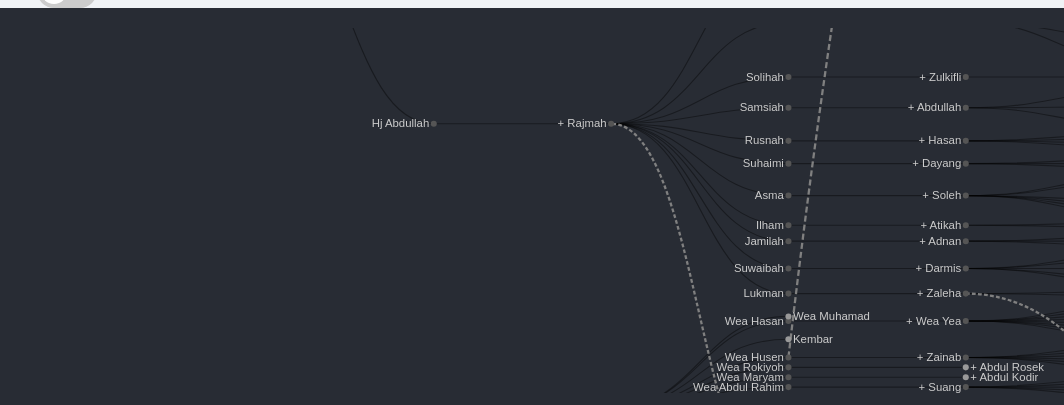
D3 v7 page, settled after 480 driven frames (8 s of simulated time); the page loaded 1 data file(s).


  function logout() {
    localStorage.removeItem("loggedIn");
    window.location.href = "login.html";
  }


  // Display username or full name if available
  const user = localStorage.getItem("username");
  if(user) {
    document.getElementById('currentUserDisplay').textContent = "User: " + user;
  }

// ── script.js
// This script is revised to join Che Mah nodes and draw a dashed line correctly
// Ensure both 'Che Mah' references are handled properly for d3 rendering

const width = 1400;
const dx = 6;
const dy = width / 6;

let i = 0;
let root;
let rajmahNodes = [];
let allNameObjects = [];
let allCouples = []; // For family autocomplete


// Helper: return all D3 nodes with parent chain for display
function getAllTreeNodes(root) {
  const all = [];
  root.each(function(d) {
    let aliasText = '';
    if (d.data.alias1 && d.data.alias2)
      aliasText = ` (${d.data.alias1}, ${d.data.alias2})`;
    else if (d.data.alias1)
      aliasText = ` (${d.data.alias1})`;
    else if (d.data.alias2)
      aliasText = ` (${d.data.alias2})`;
    all.push({
      d, // D3 node object
      display: `${d.data.name}${aliasText}`
    });
  });
  return all;
}

// Select the SVG element
const svg = d3.select("svg")
  .attr("viewBox", [-dy / 3, -dx, width, dx * 80]) // Initial viewBox, will be managed by zoom
  .style("font", "15px sans-serif")
  .style("user-select", "none")
  

// Create a main group for all tree elements, which will be transformed by zoom
const gCanvas = svg.append("g");

const tree = d3.tree().nodeSize([dx, dy]);
const diagonal = d3.linkHorizontal().x(d => d.y).y(d => d.x);

const gLink = gCanvas.append("g") // Append to gCanvas
  .attr("fill", "none")
  .attr("class", "link")
  .attr("stroke", "gray") // Add this line
  .attr("stroke-opacity", 0.4)
  .attr("stroke-width", 1.5)
  .attr("stroke", "gray");

const gExtra = gCanvas.append("g") // Append to gCanvas
  .attr("fill", "none")
  .attr("stroke", "gray")
  .attr("stroke-width", 2)
  .attr("stroke-dasharray", "4 2");

const gNode = gCanvas.append("g") // Append to gCanvas
  .attr("cursor", "pointer")
  .attr("pointer-events", "all");

// --- D3 Zoom Implementation ---
const zoom = d3.zoom()
  .scaleExtent([0.1, 8]) // Define how much you can zoom in and out
  .on("zoom", zoomed); // Call the zoomed function on zoom events

svg.call(zoom); // Apply the zoom behavior to the SVG

function zoomed(event) {
  gCanvas.attr("transform", event.transform); // Apply the zoom transform to gCanvas
}

// --- End D3 Zoom Implementation ---


function restructureData(data) {
  const nodeMap = new Map();
  const transformedMap = new Map();
  rajmahNodes = [];

  function indexNodes(node) {
    if (node.name) {
      nodeMap.set(node.name, node);
    }
    ["children", "spouses"].forEach(key => {
      if (Array.isArray(node[key])) {
        node[key].forEach(indexNodes);
      }
    });
  }
  indexNodes(data);

  function transformNode(node) {
    if (node.ref && nodeMap.has(node.ref)) {
      const refNode = nodeMap.get(node.ref);
      if (transformedMap.has(refNode)) {
        return transformedMap.get(refNode);
      }
      const t = transformNode(refNode);
      transformedMap.set(refNode, t);
      return t;
    }

    if (transformedMap.has(node)) {
      return transformedMap.get(node);
    }

  const transformed = {
    name: node.name,
    alias1: node.alias1 || null,
    alias2: node.alias2 || null,
    image: node.image || null,
    children: []
  };

    transformedMap.set(node, transformed);

    if (node.name === "Rajmah") {
  if (!rajmahNodes.includes(transformed)) {
    console.log("[DEBUG] Tracking Rajmah instance", transformed);
    rajmahNodes.push(transformed);
  }
} 

    if (node.spouses && Array.isArray(node.spouses)) {
      node.spouses.forEach(spouse => {
      const spouseContainer = {
        name: `+ ${spouse.name}`,
        alias1: spouse.alias1 || null,
        alias2: spouse.alias2 || null,
        image: spouse.image || null,
        children: []
      };

        if (Array.isArray(spouse.children)) {
          spouseContainer.children.push(...spouse.children.map(transformNode));
        }

        transformed.children.push(spouseContainer);
      });
    } else if (node.children && Array.isArray(node.children)) {
      transformed.children = node.children.map(transformNode);
    }

    return transformed;
  }

  return transformNode(data);
}

function update(source) {
  const nodes = root.descendants().reverse();
  const links = root.links();

  tree(root);

  let left = root;
  let right = root;
  let minY = Infinity; // Initialize for horizontal extent
  let maxY = -Infinity; // Initialize for horizontal extent
  root.eachBefore(node => {
    if (node.x < left.x) left = node;
    if (node.x > right.x) right = node;
     minY = Math.min(minY, node.y); // Track minimum y-coordinate
    maxY = Math.max(maxY, node.y); // Track maximum y-coordinate
  });

  const height = right.x - left.x + dx * 2;
  const viewBoxWidth = (maxY - minY) + dy * 2; // Horizontal extent with padding
  
  // Find and draw a red dashed line from Nawi to Hj Mek
  const nawiNode = nodes.find(n => n.data.name === "Nawi");
  const hjMekNode = nodes.find(n => n.data.name === "Hj Mek");

  const hjPakdo = nodes.find(n => n.data.name.includes("Pakdo"));
  const hjMek = nodes.find(n => n.data.name.includes("Hj Mek"));

  console.log("Drawing line from:", hjPakdo?.data?.name, "to", hjMek?.data?.name);

  if (hjPakdo && hjMek) {
    gExtra.selectAll("path.hjmek-pakdo-line").data([1])
      .join("path")
      .attr("class", "hjmek-pakdo-line")
      .attr("d", d3.linkHorizontal()({
        source: [hjPakdo.y, hjPakdo.x],
        target: [hjMek.y, hjMek.x]
      }))
      .attr("stroke", "gray")
      .attr("stroke-width", 2)
      .attr("stroke-dasharray", "4 2");
  }

  if (nawiNode && hjMekNode) {
    gExtra.selectAll("path.hjmek-line").data([1])
      .join("path")
      .attr("class", "hjmek-line")
      .attr("d", d3.linkHorizontal()({
        source: [nawiNode.y, nawiNode.x],
        target: [hjMekNode.y, hjMekNode.x]
      }))
      .attr("stroke", "red")
      .attr("stroke-width", 2)
      .attr("stroke-dasharray", "4 2");
  }

  // Removed viewBox transition here, as zoom behavior will manage the view

  const node = gNode.selectAll("g")
    .data(nodes, d => d.id || (d.id = ++i));

  const nodeEnter = node.enter().append("g")
    .attr("transform", d => `translate(${source.y0},${source.x0})`) // Initial position for new nodes
    .on("click", (event, d) => {
      if (d.children) {
        d._children = d.children;
        d.children = null;
      } else {
        d.children = d._children;
        d._children = null;
      }
      update(d);
    });
  
  nodeEnter.append("circle")
    .attr("r", 4)
    .attr("fill", d => d.children ? "#555" : "#999")
    .attr("stroke-width", 1.5);

  nodeEnter.append("text")
  .attr("x", d => d.children ? -6 : 6)
  .attr("text-anchor", d => d.children ? "end" : "start")
  .attr("dy", "0.31em")
  .attr("fill", "#CCCCCC")
  .text(d => d.data.name)
  .on("click", (event, d) => {
    const img = document.getElementById("searchImage");
    const nameDiv = document.getElementById("searchName");
    let nodeWithImage = d;

  if (!d.data.image) {
    nodeWithImage = root.descendants().find(node =>
      node.data.name.toLowerCase() === d.data.alias1?.toLowerCase() ||
      node.data.name.toLowerCase() === d.data.alias2?.toLowerCase() ||
      node.data.alias1?.toLowerCase() === d.data.name.toLowerCase() ||
      node.data.alias2?.toLowerCase() === d.data.name.toLowerCase()
    );
  }

  if (nodeWithImage && nodeWithImage.data.image) {
    img.src = nodeWithImage.data.image;
    img.style.display = "block";
    nameDiv.textContent = nodeWithImage.data.name;
    nameDiv.style.display = "block";
  } else {
    img.style.display = "none";
    nameDiv.style.display = "none";
  }
});



  node.merge(nodeEnter).transition() // Use a generic transition here
    .duration(750) // Apply duration to the node transition
    .attr("transform", d => `translate(${d.y},${d.x})`)
    .attr("fill-opacity", 1)
    .attr("stroke-opacity", 1);

  node.exit().transition() // Use a generic transition here
    .duration(750) // Apply duration to the exit transition
    .remove()
    .attr("transform", d => `translate(${source.y},${source.x})`)
    .attr("fill-opacity", 0)
    .attr("stroke-opacity", 0);

  const link = gLink.selectAll("path.link")
    .data(links, d => d.target.id);
    
  const linkEnter = link.enter().append("path").attr("class", "link")
    .attr("d", d => {
      const o = { x: source.x0, y: source.y0 };
      return diagonal({ source: o, target: o });
    });

  link.merge(linkEnter).transition() // Use a generic transition here
    .duration(750) // Apply duration to the link transition
    .attr("d", diagonal);

  link.exit().transition() // Use a generic transition here
    .duration(750) // Apply duration to the exit transition
    .remove()
    .attr("d", d => {
      const o = { x: source.x, y: source.y };
      return diagonal({ source: o, target: o });
    });

  // Draw dashed line between the two Che Mah nodes
  const WeaHusen = nodes.find(n =>
  n.data.name === "Wea Husen" &&
  n.parent?.data?.name === "+ Esoh"
);
  const CheMah = nodes.find(n =>
  n.data.name === "+ Wea Husen" &&
  n.parent?.data?.name === "Che Mah"
);

  if (!WeaHusen) {
    console.warn("Wea Husen node not found");
  }
  if (!CheMah) {
    console.warn("Che Mah node not found");
  }

  if (WeaHusen && CheMah) {
    gExtra.selectAll("path.chemah-link").data([1])
      .join("path")
      .attr("class", "chemah-link")
      .attr("d", () => {
          // Control points for the curve
          const start = { x: WeaHusen.x, y: WeaHusen.y };
          const end = { x: CheMah.x, y: CheMah.y };
          
          // Calculate control points to create an arc
          const cp1 = {
              x: (start.x + end.x) / 2,
              y: Math.min(start.y, end.y) +80 // Adjust curvature height
          };
          
          return `M${start.y},${start.x} Q${cp1.y},${cp1.x} ${end.y},${end.x}`;
      })
      .attr("stroke", "gray") // Darker gray
      .attr("stroke-width", 3) // Thicker line
      .attr("stroke-dasharray", "8,4") // Longer dashes
      .attr("fill", "none");
}
 
  root.eachBefore(d => {
    d.x0 = d.x;
    d.y0 = d.y;
  });

  // Draw a custom line between Safiyoh and Rajmah
const safiyoh = nodes.find(n =>
  n.data.name === "Rajmah" &&
  n.parent?.data?.name === "+ Safiyoh"
);

const rajmah = nodes.find(n =>
  n.data.name === "+ Rajmah" &&
  n.parent?.data?.name === "Hj Abdullah"
);

if (safiyoh && rajmah) {
  gExtra.selectAll("path.safiyoh-link").data([1])
    .join("path")
    .attr("class", "safiyoh-link")
    .attr("d", diagonal({ source: safiyoh, target: rajmah }))
    .attr("stroke", "gray") // Darker gray
    .attr("stroke-width", 3) // Thicker line
    .attr("stroke-dasharray", "5,3"); // Optional: dashed line
}
  console.log("Searching for Safiyoh and Rajmah...");
  console.log("Safiyoh node position:", safiyoh?.x, safiyoh?.y);
  console.log("Rajmah node position:", rajmah?.x, rajmah?.y);


  // FIX: Abdulloh line: Hasan's -> Wan Huzaifah's
  const abdullahHasan = nodes.find(n =>
    n.data.name === "Abdulloh" &&
    n.parent?.data?.name === "+ Hasan"
  );

  const abdullahHuzaifah = nodes.find(n =>
    n.data.name === "+ Abdulloh" &&
    n.parent?.data?.name === "Wan Huzaifah"
  );

  if (abdullahHasan && abdullahHuzaifah) {
    gExtra.selectAll("path.abdullah-link").data([1])
      .join("path")
      .attr("class", "abdullah-link")
      .attr("d", diagonal({ source: abdullahHasan, target: abdullahHuzaifah }))
      .attr("stroke", "gray")
      .attr("stroke-width", 2)
      .attr("stroke-dasharray", "4 2");
  } else {
    console.warn("🔍 One or both Abdulloh nodes not found for linking");
    console.log("Abdulloh from Hasan:", abdullahHasan);
    console.log("Abdulloh from Wan Huzaifah:", abdullahHuzaifah);
  }

   
   // Draw dashed line between 2 Wea Mustapa nodes
  const mustapaSebanun = nodes.find(n =>
    n.data.name === "Wea Mustapa" &&
    n.parent?.data?.name === "+ Wea Sebanun" 
  );

  const mustapaUmar = nodes.find(n =>
    n.data.name === "Wea Mustapa" &&
    n.parent?.data?.name === "+ Umar" 
  );

 if (mustapaSebanun && mustapaUmar) {
    gExtra.selectAll("path.mustapaUmar-link").data([1])
      .join("path")
      .attr("class", "mustapaUmar-link")
      .attr("d", () => {
          // Control points for the curve
          const start = { x: mustapaSebanun.x, y: mustapaSebanun.y };
          const end = { x: mustapaUmar.x, y: mustapaUmar.y };
          
          // Calculate control points to create an arc
          const cp1 = {
              x: (start.x + end.x) / 2,
              y: Math.min(start.y, end.y) + 180 // Adjust curvature height
          };
          
          return `M${start.y},${start.x} Q${cp1.y},${cp1.x} ${end.y},${end.x}`;
      })
      .attr("stroke", "gray") // Darker grey
      .attr("stroke-width", 3) // Thicker line
      .attr("stroke-dasharray", "8,4") // Longer dashes
      .attr("fill", "none");
}

 // Draw a custom line between lukman and zaleha
const lukman = nodes.find(n =>
  n.data.name === "+ Zaleha" &&
  n.parent?.data?.name === "Lukman"
);

const zaleha = nodes.find(n =>
  n.data.name === "Zaleha" &&
  n.parent?.data?.name === "+ Rohana"
);

if (lukman && zaleha) {
  gExtra.selectAll("path.zaleha-link").data([1])
    .join("path")
    .attr("class", "zaleha-link")
    .attr("d", diagonal({ source: lukman, target: zaleha }))
    .attr("stroke", "gray") // Darker gray
    .attr("stroke-width", 3) // Thicker line
    .attr("stroke-dasharray", "5,3"); // Optional: dashed line
}
  console.log("Searching for Lukman and Zaleha...");
  console.log("Lukman node position:", lukman?.x, lukman?.y);
  console.log("Zaleha node position:", zaleha?.x, zaleha?.y);

  
   // Draw dashed line between 2 Sarimah nodes
  const sarimahUst = nodes.find(n =>
    n.data.name === "+ Sarimah" &&
    n.parent?.data?.name === "Abdul Rahim" 
  );

  const sarimahMaskah = nodes.find(n =>
    n.data.name === "Sarimah" &&
    n.parent?.data?.name === "+ Che Arong" 
  );

 if (sarimahUst && sarimahMaskah) {
     gExtra.selectAll("path.sarimah-link").data([1])
    .join("path")
    .attr("class", "sarimah-link")
    .attr("d", diagonal({ source: sarimahMaskah, target: sarimahUst }))
    .attr("stroke", "grey") // Darker gray
    .attr("stroke-width", 3) // Thicker line
    .attr("stroke-dasharray", "5,3"); // Optional: dashed line
}


}

function setupLineAutocomplete(inputId, suggestionsId, globalVar) {
  const input = document.getElementById(inputId);
  const suggestionBox = document.getElementById(suggestionsId);

  // Reset global reference when field is cleared
  input.addEventListener("input", function(e) {
    const value = e.target.value.trim().toLowerCase();
    suggestionBox.innerHTML = "";
    window[globalVar] = null;

    if (!value) {
      suggestionBox.style.display = "none";
      return;
    }

    // Use all tree nodes with context for suggestion dropdown
    const all = getAllTreeNodes(root);

    const suggestions = all.filter(s =>
      (s.d.data.name && s.d.data.name.toLowerCase().includes(value)) ||
      (s.d.data.alias1 && s.d.data.alias1.toLowerCase().includes(value)) ||
      (s.d.data.alias2 && s.d.data.alias2.toLowerCase().includes(value))
    ).slice(0, 10);

    if (suggestions.length === 0) {
      suggestionBox.style.display = "none";
      return;
    }

    suggestions.forEach(s => {
      const div = document.createElement("div");
      div.innerHTML = `<span>${s.display}</span>`;
      div.className = "px-4 py-2 hover:bg-gray-200 cursor-pointer text-xl";
      div.onclick = function() {
        input.value = s.display; // Only show name + alias, nothing else
        suggestionBox.style.display = "none";
        window[globalVar] = s.d; // Store the D3 node reference!
      };
      suggestionBox.appendChild(div);
    });

    suggestionBox.style.display = "block";
    suggestionBox.style.position = "absolute";
    suggestionBox.style.zIndex = 10000;
    suggestionBox.style.width = input.offsetWidth + "px";
  });

  document.addEventListener("click", function(e) {
    if (!suggestionBox.contains(e.target) && e.target !== input) {
      suggestionBox.style.display = "none";
    }
  });
  input.addEventListener("blur", function() {
    setTimeout(() => { suggestionBox.style.display = "none"; }, 200);
  });
}

function countNames(node) {
  let count = 0;
  if (node.data && node.data.name) {
    count = 1; // Count the current node
  }
  if (node.children) {
    node.children.forEach(child => {
      count += countNames(child); // Recursively count children
    });
  }
  return count;
}

// New function to generate a list of all couples for autocomplete
function generateCouplesList(node) {
    const couplesSet = new Set();
    function findSpouses(n) {
        if (!n) return;
        if (n.name && n.spouses && n.spouses.length > 0) {
            n.spouses.forEach(spouse => {
                if (spouse.name) {
                    // Sort names to avoid duplicates (e.g., A+B and B+A)
                    const pair = [n.name, spouse.name].sort().join('+');
                    couplesSet.add(pair);
                }
            });
        }
        if (n.children) n.children.forEach(findSpouses);
        if (n.spouses) n.spouses.forEach(findSpouses);
    }
    findSpouses(node);
    allCouples = Array.from(couplesSet);
}

d3.json("family_tree.json").then(function(originalData) {
  // First, generate the couples list from the original data
  generateCouplesList(originalData);
    
  const structured = restructureData(originalData);
  root = d3.hierarchy(structured);
  root.x0 = dy / 2;
  root.y0 = 0;
  allNameObjects = [];
  update(root);
  
  const totalNames = countNames(root);
  document.getElementById("name-count").textContent = `${totalNames} family members`;

  setupLineAutocomplete("lineFrom", "lineFromSuggestions", "selectedFromNode");
  setupLineAutocomplete("lineTo", "lineToSuggestions", "selectedToNode");

  // Setup for the "Find" button in the family modal
  document.getElementById('familyModalFind').onclick = findFamily;
  
  allNameObjects = [];
  function getAllTreeNodes(root) {
  const all = [];
  root.each(function(d) {
    // Build context/parent chain for display (up to 2 parents, but can be extended)
    let chain = [];
    let cur = d.parent;
    while (cur && cur.data && cur.data.name !== "Root") {
      chain.unshift(cur.data.name);
      cur = cur.parent;
    }
    let context = chain.length > 0 ? ` – child of ${chain.join(" > ")}` : "";
    let alias = d.data.alias1 ? ` (${d.data.alias1})` : "";
    all.push({
      d, // d is the d3 node object!
      display: `${d.data.name}${alias}${context}`
    });
  });
  return all;
}

function collectNames(node) {
  if (!node) return;
  if (node.data) {
    allNameObjects.push({
      name: node.data.name || "",
      alias1: node.data.alias1 || "",
      alias2: node.data.alias2 || "",
    });
  }
  if (node.children) node.children.forEach(collectNames);
}
collectNames(root);
// Remove duplicates and empties
const seen = new Set();
allNameObjects = allNameObjects.filter(n => {
  const key = `${n.name}|${n.alias1}|${n.alias2}`;
  if (seen.has(key) || !n.name) return false;
  seen.add(key);
  return true;
});

// --- AUTOCOMPLETE FOR MAIN SEARCH BOX ---

(function setupSearchAutocomplete() {
  const input = document.getElementById("searchBox");
  const suggestionBox = document.getElementById("searchSuggestions");

  input.addEventListener("input", function(e) {
    const value = input.value.trim().toLowerCase();
    suggestionBox.innerHTML = "";
    if (!value) {
      suggestionBox.style.display = "none";
      return;
    }

    // Use all nodes and display only name/alias
    const nodes = [];
    root.each(function(d) {
      if (d.data && d.data.name) nodes.push(d);
    });

    const suggestions = nodes.filter(d =>
      (d.data.name && d.data.name.toLowerCase().includes(value)) ||
      (d.data.alias1 && d.data.alias1.toLowerCase().includes(value)) ||
      (d.data.alias2 && d.data.alias2.toLowerCase().includes(value))
    ).slice(0, 10);

    if (suggestions.length === 0) {
      suggestionBox.style.display = "none";
      return;
    }

    suggestions.forEach(d => {
      const name = d.data.name || "";
      const alias1 = d.data.alias1 ? ` (${d.data.alias1})` : "";
      const alias2 = d.data.alias2 ? ` (${d.data.alias2})` : "";
      const label = `${name}${alias1}${alias2}`;

      const div = document.createElement("div");
      div.innerHTML = `<span>${label}</span>`;
      div.className = "px-4 py-2 hover:bg-gray-200 cursor-pointer text-xl";
      div.onclick = function() {
        input.value = name;
        suggestionBox.style.display = "none";
        // Optionally trigger search immediately:
        // searchTree();
      };
      suggestionBox.appendChild(div);
    });

    suggestionBox.style.display = "block";
    suggestionBox.style.position = "absolute";
    suggestionBox.style.zIndex = 10000;
    suggestionBox.style.width = input.offsetWidth + "px";
  });

  document.addEventListener("click", function(e) {
    if (!suggestionBox.contains(e.target) && e.target !== input) {
      suggestionBox.style.display = "none";
    }
  });
  input.addEventListener("blur", function() {
    setTimeout(() => { suggestionBox.style.display = "none"; }, 200);
  });
})();

// --- Autocomplete for Family Search ---
setupFamilyAutocomplete();

  // Find Rajmah node after the tree is rendered
  const rajmahNode = root.descendants().find(n => 
    n.data.name === "Rajmah" || 
    n.data.name === "+ Rajmah"
  );

  if (rajmahNode) {
    // Center the view on Rajmah
    svg.transition().duration(750).call(
      zoom.transform,
      d3.zoomIdentity
        .translate(width / 2 - rajmahNode.y, dx * 20 - rajmahNode.x)
        .scale(1) // Optional: Adjust zoom level (e.g., 0.8 for zoomed out)
    );
  } else {
    console.warn("Rajmah node not found in the tree.");
  }
});

function searchTree() {
  const query = document.getElementById("searchBox").value.trim().toLowerCase();
  const messageEl = document.getElementById("searchMessage");
  let matchedNodeData = null;

  d3.selectAll("text").each(function(d) {
    const textEl = d3.select(this);
    const matchText = [d.data.name, d.data.alias1 || "", d.data.alias2 || ""].join(" ").toLowerCase();
    textEl.interrupt().style("fill", "#CCCCCC").attr("transform", "scale(1)").classed("matched", false);

   if (query && matchText.includes(query) && !matchedNodeData) {
  matchedNodeData = d;
  textEl.classed("matched", true);

  // Start blinking animation
  function blink() {
    textEl
      .transition()
      .duration(350)
      .style("fill", "#e53935") // blink color
      .attr("transform", "scale(1.15)")
      .transition()
      .duration(350)
      .style("fill", "#d97706") // another blink color
      .attr("transform", "scale(1)")
      .on("end", blink);
  }
  blink();
  const nameDiv = document.getElementById("searchName");
  const img = document.getElementById("searchImage");
  if (d.data.image) {
    img.src = d.data.image;
    img.style.display = "block";
    nameDiv.textContent = d.data.name; // Set the name
    nameDiv.style.display = "block";   // Show the name
  } else {
    img.style.display = "none";
    nameDiv.style.display = "none"; // Hide if no image
  }


}

  });

  if (matchedNodeData) {
  svg.transition().duration(750).call(
    zoom.transform,
    d3.zoomIdentity.translate(width / 2 - matchedNodeData.y, dx * 20 - matchedNodeData.x)
  );
  messageEl.textContent = "";
} else {
 const searchValue = document.getElementById("searchBox").value.trim();
  showCustomAlert(`The search name "<span style='color:#f87171;'>${searchValue}</span>" not found.`);
  document.getElementById("searchImage").style.display = "none";
  document.getElementById("searchName").style.display = "none"; // Hide name display on not found

}

}

function resetZoom() {
  location.reload()
}

function clearSearch() {
  d3.selectAll("text")
    .interrupt() // Interrupt any ongoing transitions (like blinking)
    .classed("matched", false) // Remove matched class
    .transition()
    .duration(300)
    .style("fill", "#CCCCCC") // Reset color to white
    .attr("transform", "scale(1)");

  d3.selectAll("image.search-img").remove();

  document.getElementById("searchBox").value = "";
  document.getElementById("searchMessage").textContent = "";
  document.getElementById("searchImage").style.display = "none";
  document.getElementById("searchName").style.display = "none"; // 
}

let currentFontSize = 25; // starting font size in px

function adjustFontSize(delta) {
  currentFontSize = Math.max(6, currentFontSize + delta); // min font size = 6px
  d3.select("svg").style("font", currentFontSize + "px sans-serif");
}

function showCustomAlert(msg) {
  const modal = document.getElementById("customAlert");
  const msgDiv = document.getElementById("customAlertMsg");
  msgDiv.innerHTML = msg;
  modal.style.display = "flex";
}

function hideCustomAlert() {
  document.getElementById("customAlert").style.display = "none";
}

function openLineModal() {
  document.getElementById('lineModal').style.display = 'flex';
  document.getElementById('lineFrom').value = '';
  document.getElementById('lineTo').value = '';
  document.getElementById('lineError').textContent = '';
  document.getElementById('lineFromSuggestions').style.display = 'none';
  document.getElementById('lineToSuggestions').style.display = 'none';
  window.selectedFromNode = null;
  window.selectedToNode = null;
  setTimeout(() => {
    document.getElementById('lineFrom').focus();
  }, 100);
}
function closeLineModal() {
  document.getElementById('lineModal').style.display = 'none';
  document.getElementById('lineFromSuggestions').style.display = 'none';
  document.getElementById('lineToSuggestions').style.display = 'none';
  window.selectedFromNode = null;
  window.selectedToNode = null;
}


function findNodeByAnyName(name) {
  if (!root || !name) return null;
  const cleanName = name.replace(/^\+\s*/, "").trim().toLowerCase();
  
  return root.descendants().find(d => {
    const nodeName = d.data.name?.toLowerCase() || "";
    const alias1 = d.data.alias1?.toLowerCase() || "";
    const alias2 = d.data.alias2?.toLowerCase() || "";
    
    return nodeName.includes(cleanName) || 
           alias1.includes(cleanName) || 
           alias2.includes(cleanName);
  });
}

// Show the story (replace alert with modal or content as needed)
function showStory(type) {
  let pdfFile = "";
  if (type === "chewo") {
    pdfFile = "docs/chewo_mokwo_story.pdf";
  } else if (type === "umi") {
    pdfFile = "docs/umi_story.pdf";
  } else if (type === "babo") {
    pdfFile = "docs/babo_story.pdf";
  }
  if (pdfFile) {
    window.open(pdfFile, "_blank");
  }
}

// === Family Modal Logic ===

function setupFamilyAutocomplete() {
    const input = document.getElementById("familySearchInput");
    const suggestionBox = document.getElementById("familySuggestions");

    input.addEventListener("input", function(e) {
        const value = input.value.trim().toLowerCase();
        suggestionBox.innerHTML = "";
        if (!value) {
            suggestionBox.style.display = "none";
            return;
        }

        const suggestions = allCouples.filter(c => c.toLowerCase().includes(value)).slice(0, 10);
        
        if (suggestions.length === 0) {
            suggestionBox.style.display = "none";
            return;
        }

        suggestions.forEach(c => {
            const div = document.createElement("div");
            div.textContent = c;
            div.className = "px-4 py-2 hover:bg-gray-200 cursor-pointer text-xl";
            div.onclick = function() {
                input.value = c;
                suggestionBox.style.display = "none";
            };
            suggestionBox.appendChild(div);
        });

        suggestionBox.style.display = "block";
    });

    document.addEventListener("click", function(e) {
        if (!suggestionBox.contains(e.target) && e.target !== input) {
            suggestionBox.style.display = "none";
        }
    });
}


function openFamilyModal() {
  document.getElementById('familyModal').style.display = 'flex';
  document.getElementById('familySearchInput').value = '';
  document.getElementById('familyError').textContent = '';
  document.getElementById('familyResult').innerHTML = '';
  document.getElementById('familySuggestions').style.display = 'none';
  setTimeout(() => {
    document.getElementById('familySearchInput').focus();
  }, 100);
}

function closeFamilyModal() {
  document.getElementById('familyModal').style.display = 'none';
}

function findFamily() {
    const inputElement = document.getElementById('familySearchInput');
    const errorDiv = document.getElementById('familyError');
    const resultDiv = document.getElementById('familyResult');
    resultDiv.innerHTML = '';
    errorDiv.textContent = '';

    const query = inputElement.value.trim();
    if (!query.includes('+')) {
        errorDiv.textContent = 'Please use the format "Husband+Wife".';
        return;
    }

    const names = query.split('+');
    if (names.length !== 2 || !names[0] || !names[1]) {
        errorDiv.textContent = 'Please enter both names in the "Husband+Wife" format.';
        return;
    }

    const name1 = names[0].trim().toLowerCase();
    const name2 = names[1].trim().toLowerCase();
    let familyFound = false;

    function searchSpouses(node) {
        if (familyFound || !node) return;

        const nodeName = (node.name || "").toLowerCase().trim();
        
        if ((nodeName === name1 || nodeName === name2) && node.spouses) {
            const spouse = node.spouses.find(s => 
                (s.name || "").toLowerCase().trim() === (nodeName === name1 ? name2 : name1)
            );
            if (spouse) {
                const hData = nodeName === name1 ? node : spouse;
                const wData = nodeName === name1 ? spouse : node;
                displayFamily(hData, wData, resultDiv);
                familyFound = true;
                return;
            }
        }
        
        if (node.children) node.children.forEach(searchSpouses);
        if (node.spouses) node.spouses.forEach(sp => searchSpouses(sp));
    }

    d3.json("family_tree.json").then(function(originalData) {
        searchSpouses(originalData);

        if (!familyFound) {
            resultDiv.innerHTML = `<p style='color:#f87171'>Could not find a couple matching "<b>${query}</b>". Please check the names and format.</p>`;
        }
    });
}

function displayFamily(husbandData, wifeData, resultDiv) {
    const children = wifeData.children || husbandData.children || [];
    let html = `<div style="font-family: monospace, monospace; font-size: 1.5rem; font-weight: bold;">${husbandData.name}+${wifeData.name}</div>`;

    if (children.length > 0 && children.some(c => c.name && c.name.trim() !== "" && c.name.trim() !== "...")) {
        html += "<ul style='list-style-type: none; padding-left: 0; margin-top: 0.5rem; font-family: monospace, monospace;'>";
        children.forEach(child => {
            if (child.name && child.name.trim() !== "" && child.name.trim() !== "...") {
                html += `<li style="font-size: 1.2rem;">|— ${child.name}</li>`;
            }
        });
        html += "</ul>";
    } else {
        html += "<div style='font-size: 1.2rem; margin-left: 20px; font-style: italic; font-family: monospace, monospace;'>|— No children listed.</div>";
    }
    
    resultDiv.innerHTML = html;
}

// --- MASTER EVENT LISTENER SETUP ---
document.addEventListener('DOMContentLoaded', function() {
    // Mobile View Toggle
    const viewToggle = document.getElementById('view-toggle');
    const appContainer = document.getElementById('app-container');
    if(viewToggle && appContainer) {
        viewToggle.addEventListener('change', function(e) {
            if(e.target.checked) {
                appContainer.classList.add('mobile-view');
            } else {
                appContainer.classList.remove('mobile-view');
            }
        });
    }

    // Story Button Dropdown
    const storyBtn = document.getElementById('storyBtn');
    const storyDropdown = document.getElementById('storyDropdown');
    if (storyBtn && storyDropdown) {
        storyBtn.onclick = function(e) {
            e.stopPropagation();
            storyDropdown.style.display = storyDropdown.style.display === "block" ? "none" : "block";
        };
        document.addEventListener("click", function() {
            if (storyDropdown) storyDropdown.style.display = "none";
        });
        storyDropdown.onclick = function(e) {
            e.stopPropagation();
        };
    }

    // Line Modal OK Button
    const lineModalOkBtn = document.getElementById("lineModalOk");
    if(lineModalOkBtn) {
        lineModalOkBtn.onclick = function() {
            const fromNode = window.selectedFromNode;
            const toNode = window.selectedToNode;
            const errDiv = document.getElementById('lineError');

            if (!fromNode || !toNode) {
              errDiv.textContent = "You must pick both names from the suggestion list!";
              return;
            }

            const extraline = gExtra.selectAll("path.extraline-link").data([1])
              .join("path")
              .attr("class", "extraline-link")
              .attr("d", d3.linkHorizontal()({ source: [fromNode.y, fromNode.x], target: [toNode.y, toNode.x] }))
              .attr("stroke", "#6fd404")
              .attr("stroke-width", 3)
              .attr("stroke-dasharray", "8,4");

            if (window._extralineTimer) window.clearInterval(window._extralineTimer);
            let dashOffsetLocal = 0;
            window._extralineTimer = setInterval(() => {
                dashOffsetLocal = (dashOffsetLocal + 2) % 24;
                extraline.attr("stroke-dashoffset", dashOffsetLocal);
            }, 50);

            const margin = 80;
            const minX = Math.min(fromNode.x, toNode.x) - margin;
            const maxX = Math.max(fromNode.x, toNode.x) + margin;
            const minY = Math.min(fromNode.y, toNode.y) - margin;
            const maxY = Math.max(fromNode.y, toNode.y) + margin;
            const viewWidth = maxY - minY;
            const viewHeight = maxX - minX;
            const svgWidth = width;
            const fitScale = Math.min(svgWidth / viewWidth, (dx * 80) / viewHeight, 8);
            const scale = Math.min(fitScale * 1.5, 8);
            const midX = (fromNode.x + toNode.x) / 2 + 30;
            const midY = (fromNode.y + toNode.y) / 2;

            svg.transition().duration(900).call(
                zoom.transform,
                d3.zoomIdentity.translate(svgWidth / 2 - midY * scale, dx * 24 - midX * scale).scale(scale)
            );
            closeLineModal();
        };
    }

    // Custom Alert Modal Buttons
    const customAlertBtn = document.getElementById("customAlertBtn");
    if (customAlertBtn) customAlertBtn.onclick = hideCustomAlert;
    const customAlertModal = document.getElementById("customAlert");
    if (customAlertModal) {
      customAlertModal.onclick = function(e) {
        if (e.target === this) hideCustomAlert();
      };
    }

    // Family Button to open the modal
    const familyBtn = document.getElementById('familyBtn');
    if (familyBtn) {
        familyBtn.onclick = openFamilyModal;
    }
    
    // Family Modal: Allow "Enter" key to trigger search
    const familySearchInput = document.getElementById("familySearchInput");
    if(familySearchInput) {
        familySearchInput.addEventListener("keydown", function(e) {
            if(e.key === "Enter") {
                document.getElementById("familyModalFind").click();
                e.preventDefault();
            }
        });
    }
});


### data: family_tree.json
{
 "name": "Root",
 "children": [
  {
   "name": "Che Dir Che Juwang",
   "spouses": [
    "{... 5 keys}",
    "{... 4 keys}",
    "{... 5 keys}"
   ],
   "alias1": "Che Wo",
   "alias2": "",
   "image": "images/che_dir_che_juwang.jpg"
  },
  {
   "name": "Che Wan Ismail",
   "spouses": [
    "{... 2 keys}",
    "{... 1 keys}",
    "{... 1 keys}"
   ]
  },
  {
   "name": "Ahamad Soleh",
   "spouses": [
    "{... 2 keys}"
   ]
  }
 ],
 "image": "images/root.jpg"
}